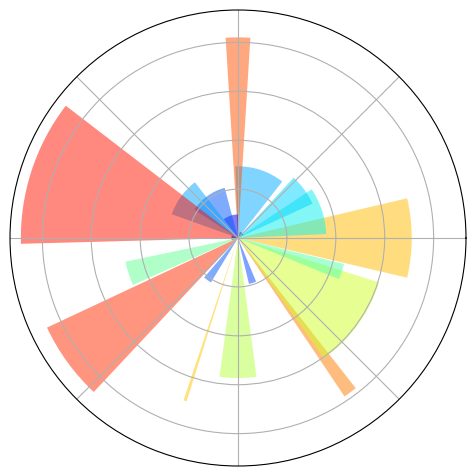

Recreate this plot in Python.
import numpy as np
import matplotlib.pyplot as pl

ax = pl.axes([0.025, 0.025, 0.95, 0.95], polar=True)

N = 20
theta = np.arange(0.0, 2 * np.pi, 2 * np.pi / N)
radii = 10 * np.random.rand(N)
width = np.pi / 4 * np.random.rand(N)
bars = pl.bar(theta, radii, width=width, bottom=0.0)

for r,bar in zip(radii, bars):
    bar.set_facecolor(pl.cm.jet(r/10.))
    bar.set_alpha(0.5)

ax.set_xticklabels([])
ax.set_yticklabels([])
pl.show()

#Link con muchas cosas interesantes:
# [redacted]